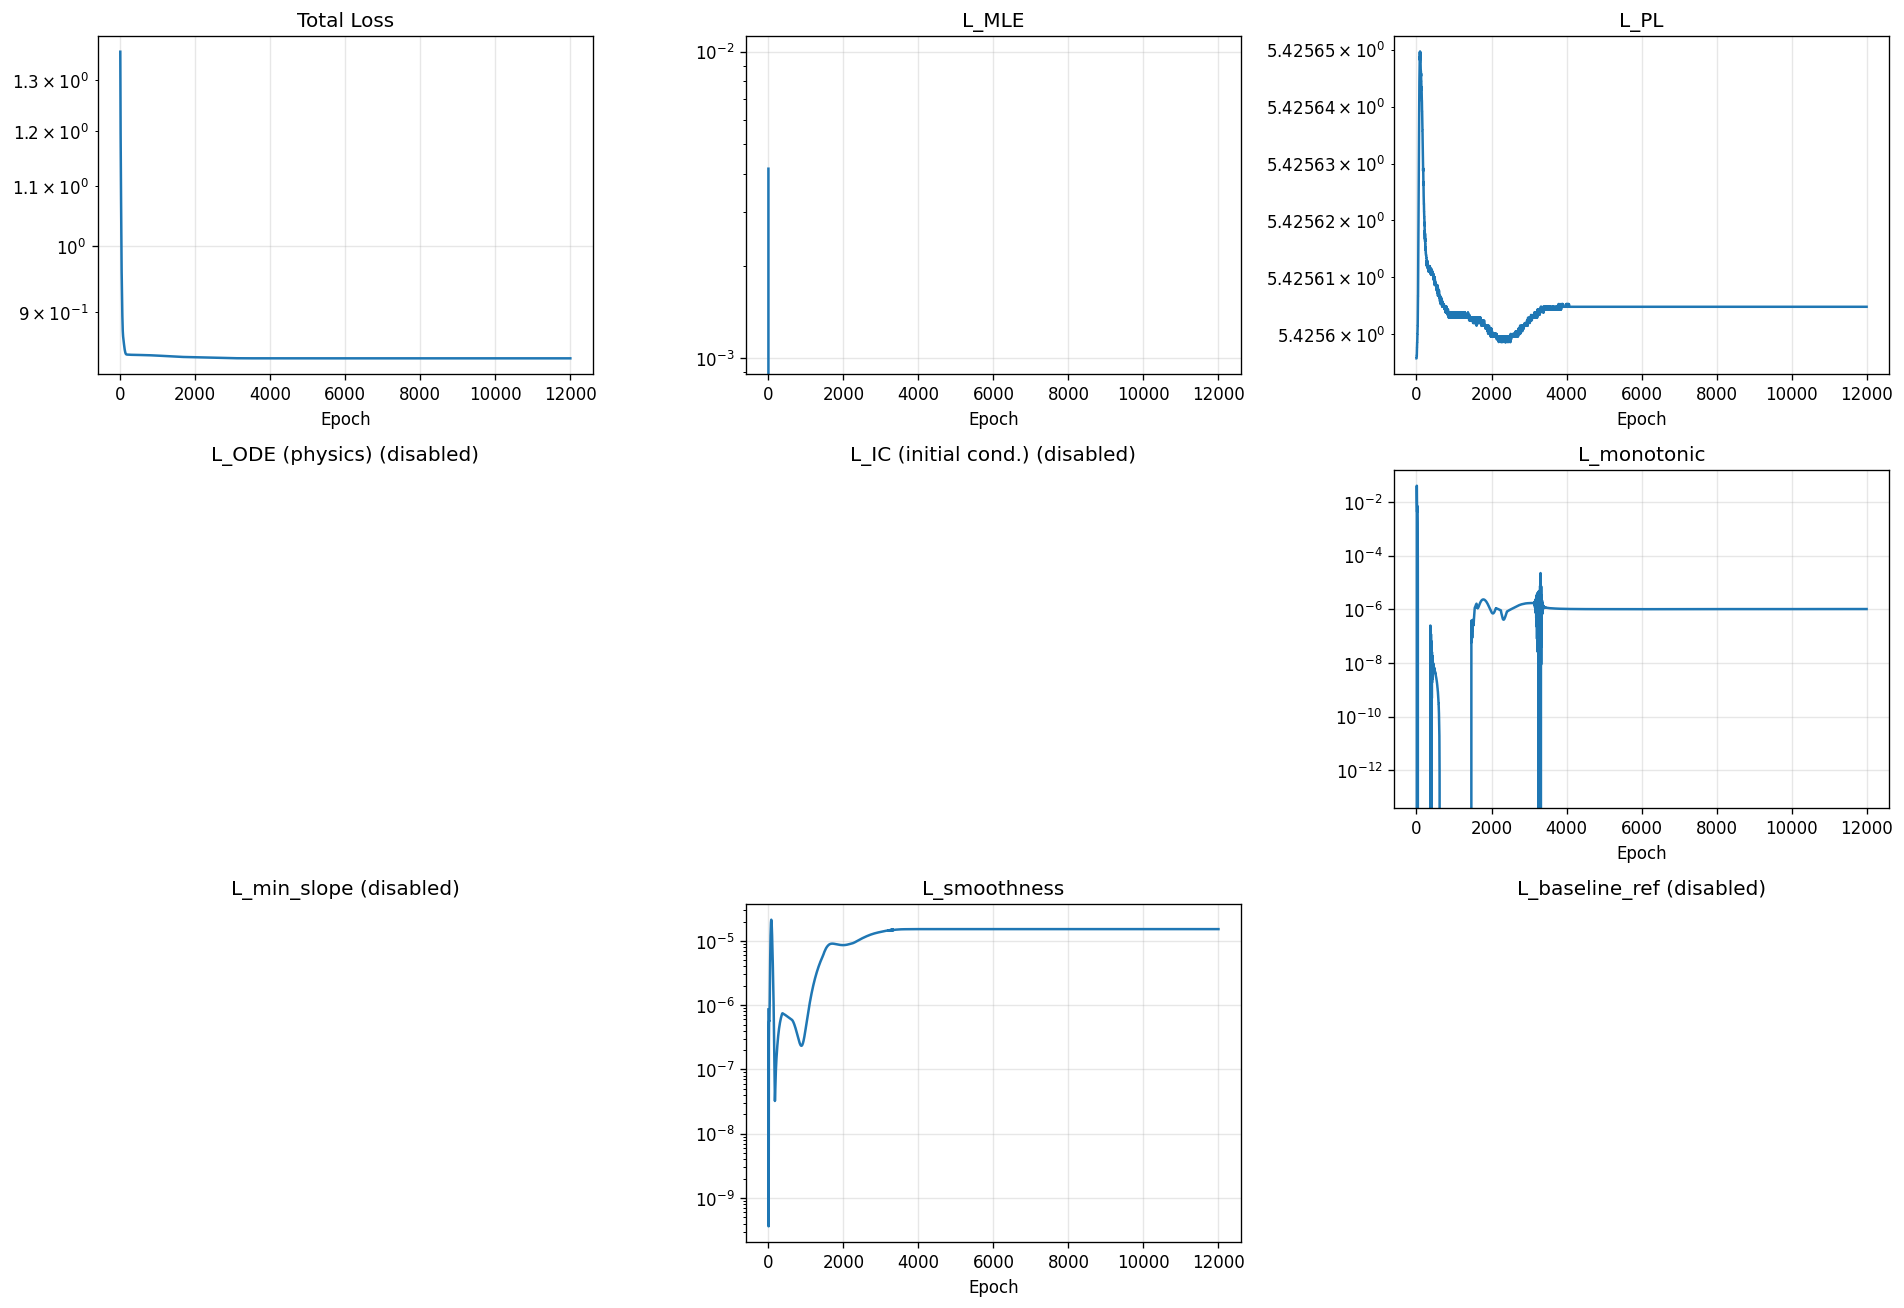

The data file committed next to this chart (first rows):
epoch, total, mle, pl, ode, ic, monotonic, min_slope, smoothness, baseline_ref
1, 1.361, 0.004154, 5.426, 0.0, 0.0, 0.0, 0.0, 8.59347210280248e-07, 0.0
2, 1.332, -0.02444, 5.426, 0.0, 0.0, 0.0, 0.0, 5.583498250416596e-07, 0.0
3, 1.304, -0.05199, 5.426, 0.0, 0.0, 0.0, 0.0, 3.20997173730575e-07, 0.0
4, 1.278, -0.07845, 5.426, 0.0, 0.0, 0.0, 0.0, 1.4794076719226723e-07, 0.0
5, 1.253, -0.1037, 5.426, 0.0, 0.0, 0.0, 0.0, 4.0570583337284916e-08, 0.0
6, 1.232, -0.1278, 5.426, 0.0, 0.0, 0.003016, 0.0, 3.6327674202141225e-10, 0.0
7, 1.237, -0.1482, 5.426, 0.0, 0.0, 0.02909, 0.0, 8.603416645769357e-09, 0.0
8, 1.235, -0.1627, 5.426, 0.0, 0.0, 0.04099, 0.0, 1.000470906120654e-08, 0.0
9, 1.216, -0.1733, 5.426, 0.0, 0.0, 0.03266, 0.0, 2.1710468978142217e-09, 0.0
10, 1.194, -0.1812, 5.426, 0.0, 0.0, 0.01902, 0.0, 3.3058988879730578e-09, 0.0
11, 1.181, -0.1874, 5.426, 0.0, 0.0, 0.01159, 0.0, 3.2629497326297496e-08, 0.0
12, 1.171, -0.1934, 5.426, 0.0, 0.0, 0.007943, 0.0, 9.22282623605497e-08, 0.0
13, 1.162, -0.2, 5.426, 0.0, 0.0, 0.006042, 0.0, 1.710273522803618e-07, 0.0
14, 1.154, -0.2075, 5.426, 0.0, 0.0, 0.00503, 0.0, 2.566939656389877e-07, 0.0
15, 1.145, -0.2157, 5.426, 0.0, 0.0, 0.004524, 0.0, 3.394753775864956e-07, 0.0
16, 1.136, -0.2248, 5.426, 0.0, 0.0, 0.00434, 0.0, 4.128807802317169e-07, 0.0
17, 1.126, -0.2345, 5.426, 0.0, 0.0, 0.004385, 0.0, 4.731704734695086e-07, 0.0
18, 1.116, -0.2448, 5.426, 0.0, 0.0, 0.004605, 0.0, 5.188318823456939e-07, 0.0
19, 1.106, -0.2554, 5.426, 0.0, 0.0, 0.004964, 0.0, 5.500639304045762e-07, 0.0
20, 1.096, -0.2662, 5.426, 0.0, 0.0, 0.005425, 0.0, 5.682940127371694e-07, 0.0
21, 1.085, -0.277, 5.426, 0.0, 0.0, 0.005943, 0.0, 5.758811312261969e-07, 0.0
22, 1.075, -0.2876, 5.426, 0.0, 0.0, 0.006453, 0.0, 5.758805627920083e-07, 0.0
23, 1.065, -0.2979, 5.426, 0.0, 0.0, 0.006873, 0.0, 5.716581767956086e-07, 0.0
24, 1.056, -0.3078, 5.426, 0.0, 0.0, 0.007107, 0.0, 5.66735366192006e-07, 0.0
25, 1.046, -0.3171, 5.426, 0.0, 0.0, 0.007064, 0.0, 5.644496354761941e-07, 0.0
26, 1.037, -0.3259, 5.426, 0.0, 0.0, 0.006684, 0.0, 5.677067633769184e-07, 0.0
27, 1.028, -0.3342, 5.426, 0.0, 0.0, 0.005966, 0.0, 5.787422878711368e-07, 0.0
28, 1.019, -0.3419, 5.426, 0.0, 0.0, 0.004979, 0.0, 5.99042436988384e-07, 0.0
29, 1.011, -0.3492, 5.426, 0.0, 0.0, 0.003855, 0.0, 6.292785315054061e-07, 0.0
30, 1.003, -0.3561, 5.426, 0.0, 0.0, 0.002748, 0.0, 6.694091894132725e-07, 0.0
31, 0.9956, -0.3626, 5.426, 0.0, 0.0, 0.001782, 0.0, 7.189186135292402e-07, 0.0
32, 0.9886, -0.3688, 5.426, 0.0, 0.0, 0.001032, 0.0, 7.77237630700256e-07, 0.0
33, 0.9822, -0.3747, 5.426, 0.0, 0.0, 0.0005132, 0.0, 8.438332770310808e-07, 0.0
34, 0.9763, -0.3803, 5.426, 0.0, 0.0, 0.0002015, 0.0, 9.188287890538049e-07, 0.0
35, 0.9709, -0.3856, 5.426, 0.0, 0.0, 4.8926252929959446e-05, 0.0, 1.003204829430615e-06, 0.0
36, 0.9659, -0.3905, 5.426, 0.0, 0.0, 1.914792619572836e-06, 0.0, 1.0991680028382689e-06, 0.0
37, 0.9614, -0.395, 5.426, 0.0, 0.0, 0.0, 0.0, 1.2103798781026853e-06, 0.0
38, 0.9572, -0.3992, 5.426, 0.0, 0.0, 0.0, 0.0, 1.3428564216155792e-06, 0.0
39, 0.9533, -0.4032, 5.426, 0.0, 0.0, 0.0, 0.0, 1.5034535181257525e-06, 0.0
40, 0.9495, -0.4069, 5.426, 0.0, 0.0, 0.0, 0.0, 1.6993579947666149e-06, 0.0
41, 0.9458, -0.4106, 5.426, 0.0, 0.0, 0.0, 0.0, 1.9377062017156277e-06, 0.0
42, 0.9421, -0.4143, 5.426, 0.0, 0.0, 0.0, 0.0, 2.2247922970564105e-06, 0.0
43, 0.9383, -0.4181, 5.426, 0.0, 0.0, 0.0, 0.0, 2.5656984234956326e-06, 0.0
44, 0.9345, -0.422, 5.426, 0.0, 0.0, 0.0, 0.0, 2.963365432151477e-06, 0.0
45, 0.9306, -0.4259, 5.426, 0.0, 0.0, 0.0, 0.0, 3.4186516586487414e-06, 0.0
46, 0.9267, -0.4298, 5.426, 0.0, 0.0, 0.0, 0.0, 3.929757440346293e-06, 0.0
47, 0.9228, -0.4336, 5.426, 0.0, 0.0, 0.0, 0.0, 4.492547759582521e-06, 0.0
48, 0.9191, -0.4374, 5.426, 0.0, 0.0, 0.0, 0.0, 5.1005704335693736e-06, 0.0
49, 0.9155, -0.441, 5.426, 0.0, 0.0, 0.0, 0.0, 5.746298029407626e-06, 0.0
50, 0.9121, -0.4444, 5.426, 0.0, 0.0, 0.0, 0.0, 6.421317266358528e-06, 0.0
51, 0.9089, -0.4476, 5.426, 0.0, 0.0, 0.0, 0.0, 7.117043423932046e-06, 0.0
52, 0.9059, -0.4506, 5.426, 0.0, 0.0, 0.0, 0.0, 7.825831744412426e-06, 0.0
53, 0.903, -0.4535, 5.426, 0.0, 0.0, 0.0, 0.0, 8.540951057511847e-06, 0.0
54, 0.9003, -0.4562, 5.426, 0.0, 0.0, 0.0, 0.0, 9.257305464416277e-06, 0.0
55, 0.8976, -0.4589, 5.426, 0.0, 0.0, 0.0, 0.0, 9.97089682641672e-06, 0.0
56, 0.895, -0.4615, 5.426, 0.0, 0.0, 0.0, 0.0, 1.0679143997549545e-05, 0.0
57, 0.8925, -0.464, 5.426, 0.0, 0.0, 0.0, 0.0, 1.1380730938981287e-05, 0.0
58, 0.89, -0.4665, 5.426, 0.0, 0.0, 0.0, 0.0, 1.2075266567990184e-05, 0.0
59, 0.8877, -0.4688, 5.426, 0.0, 0.0, 0.0, 0.0, 1.2762684491463006e-05, 0.0
60, 0.8855, -0.471, 5.426, 0.0, 0.0, 0.0, 0.0, 1.3443266652757302e-05, 0.0
... 11,940 more rows
